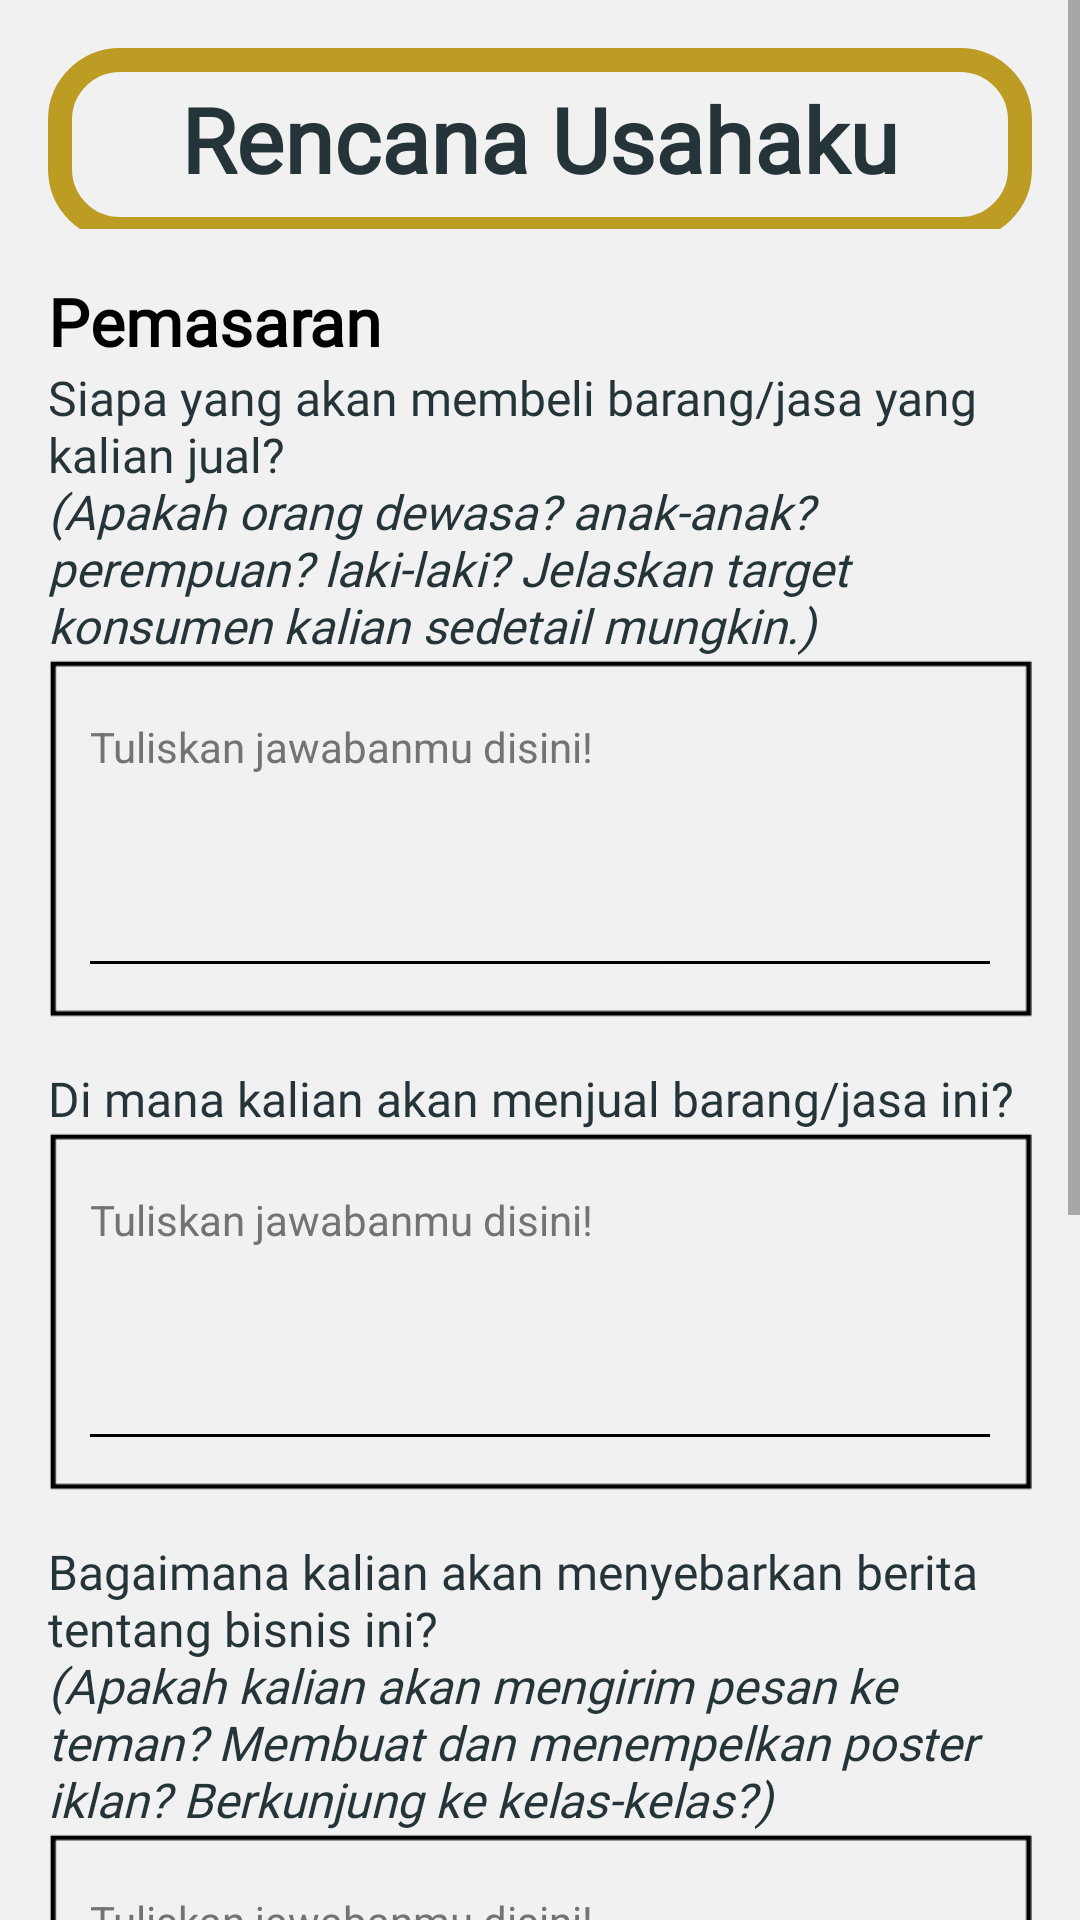

Write the Android layout XML for this screen, with the resource values it uses.
<!-- AndroidManifest.xml: application theme Theme.InteractiveModuleProject -->
<!-- res/layout/activity_rencana_usaha.xml -->
<?xml version="1.0" encoding="utf-8"?>
<ScrollView xmlns:android="http://schemas.android.com/apk/res/android"
    xmlns:app="http://schemas.android.com/apk/res-auto"
    xmlns:tools="http://schemas.android.com/tools"
    android:layout_width="match_parent"
    android:layout_height="match_parent"
    android:background="#F0F1F0"
    tools:context=".RencanaUsahaActivity">

    <androidx.constraintlayout.widget.ConstraintLayout
        android:layout_width="match_parent"
        android:layout_height="wrap_content">
        <TextView
            android:id="@+id/textView28"
            style="@style/TextStyleCardo"
            android:layout_width="0dp"
            android:layout_height="wrap_content"
            android:layout_marginStart="16dp"
            android:layout_marginTop="16dp"
            android:layout_marginEnd="16dp"
            android:background="@drawable/border"
            android:gravity="center"
            android:padding="10dp"
            android:text="Rencana Usahaku"
            android:textColor="#253439"
            android:textSize="30sp"
            android:textStyle="bold"
            app:layout_constraintEnd_toEndOf="parent"
            app:layout_constraintStart_toStartOf="parent"
            app:layout_constraintTop_toTopOf="parent" />

        <TextView
            android:id="@+id/textView29"
            style="@style/TextStyleCardo"
            android:layout_width="wrap_content"
            android:layout_height="wrap_content"
            android:layout_marginTop="16dp"
            android:text="Pemasaran"
            android:textSize="22sp"
            android:textStyle="bold"
            app:layout_constraintStart_toStartOf="@+id/textView28"
            app:layout_constraintTop_toBottomOf="@+id/textView28" />

        <TextView
            android:id="@+id/desc1"
            style="@style/TextStyleCardo"
            android:layout_width="0dp"
            android:layout_height="wrap_content"
            android:layout_marginEnd="16dp"
            android:text="@string/siapa_yang_akan_membeli_barang_jasa_yang_kalian_jual_n_i_apakah_orang_dewasa_anak_anak_perempuan_laki_laki_jelaskan_target_konsumen_kalian_sedetail_mungkin_i"
            android:textColor="#253439"
            app:layout_constraintEnd_toEndOf="parent"
            app:layout_constraintStart_toStartOf="@+id/textView28"
            app:layout_constraintTop_toBottomOf="@+id/textView29" />

        <ImageView
            android:id="@+id/box1"
            android:layout_width="0dp"
            android:layout_height="120dp"
            android:layout_marginStart="16dp"
            android:layout_marginEnd="16dp"
            app:layout_constraintEnd_toEndOf="parent"
            app:layout_constraintStart_toStartOf="parent"
            app:layout_constraintTop_toBottomOf="@+id/desc1"
            android:background="@drawable/assets_seventeen_box4" />

        <EditText
            android:id="@+id/edt_1"
            android:layout_width="0dp"
            android:layout_height="0dp"
            android:layout_margin="10dp"
            android:backgroundTint="#000000"
            android:gravity="top|start"
            android:hint="Tuliskan jawabanmu disini!"
            android:inputType="textMultiLine"
            android:lines="8"
            android:scrollbars="vertical"
            android:textColor="@color/black"
            android:textColorHint="#737373"
            android:textSize="14sp"
            app:layout_constraintBottom_toBottomOf="@+id/box1"
            app:layout_constraintEnd_toEndOf="@+id/box1"
            app:layout_constraintStart_toStartOf="@+id/box1"
            app:layout_constraintTop_toBottomOf="@+id/desc1" />

        <TextView
            android:id="@+id/desc2"
            style="@style/TextStyleCardo"
            android:layout_width="0dp"
            android:layout_height="wrap_content"
            android:layout_marginTop="16dp"
            android:layout_marginEnd="16dp"
            android:text="Di mana kalian akan menjual barang/jasa ini?"
            android:textColor="#253439"
            app:layout_constraintEnd_toEndOf="parent"
            app:layout_constraintStart_toStartOf="@+id/textView28"
            app:layout_constraintTop_toBottomOf="@+id/box1" />

        <ImageView
            android:id="@+id/box2"
            android:layout_width="0dp"
            android:layout_height="120dp"
            android:layout_marginStart="16dp"
            android:layout_marginEnd="16dp"
            android:background="@drawable/assets_seventeen_box4"
            app:layout_constraintEnd_toEndOf="parent"
            app:layout_constraintStart_toStartOf="parent"
            app:layout_constraintTop_toBottomOf="@+id/desc2" />

        <EditText
            android:id="@+id/edt_2"
            android:layout_width="0dp"
            android:layout_height="0dp"
            android:layout_margin="10dp"
            android:backgroundTint="#000000"
            android:gravity="top|start"
            android:hint="Tuliskan jawabanmu disini!"
            android:inputType="textMultiLine"
            android:lines="8"
            android:scrollbars="vertical"
            android:textColor="@color/black"
            android:textColorHint="#737373"
            android:textSize="14sp"
            app:layout_constraintBottom_toBottomOf="@+id/box2"
            app:layout_constraintEnd_toEndOf="@+id/box2"
            app:layout_constraintStart_toStartOf="@+id/box2"
            app:layout_constraintTop_toBottomOf="@+id/desc2" />


        <TextView
            android:id="@+id/desc3"
            style="@style/TextStyleCardo"
            android:layout_width="0dp"
            android:layout_height="wrap_content"
            android:layout_marginTop="16dp"
            android:layout_marginEnd="16dp"
            android:text="@string/bagaimana_kalian_akan_menyebarkan_berita_tentang_bisnis_ini_n_apakah_kalian_akan_mengirim_pesan_ke_teman_membuat_dan_menempelkan_poster_iklan_berkunjung_ke_kelas_kelas"
            android:textColor="#253439"
            app:layout_constraintEnd_toEndOf="parent"
            app:layout_constraintStart_toStartOf="@+id/textView28"
            app:layout_constraintTop_toBottomOf="@+id/box2" />

        <ImageView
            android:id="@+id/box3"
            android:layout_width="0dp"
            android:layout_height="120dp"
            android:layout_marginStart="16dp"
            android:layout_marginEnd="16dp"
            android:background="@drawable/assets_seventeen_box4"
            app:layout_constraintEnd_toEndOf="parent"
            app:layout_constraintStart_toStartOf="parent"
            app:layout_constraintTop_toBottomOf="@+id/desc3" />

        <EditText
            android:id="@+id/edt_3"
            android:layout_width="0dp"
            android:layout_height="0dp"
            android:layout_margin="10dp"
            android:backgroundTint="#000000"
            android:gravity="top|start"
            android:hint="Tuliskan jawabanmu disini!"
            android:inputType="textMultiLine"
            android:lines="8"
            android:scrollbars="vertical"
            android:textColor="@color/black"
            android:textColorHint="#737373"
            android:textSize="14sp"
            app:layout_constraintBottom_toBottomOf="@+id/box3"
            app:layout_constraintEnd_toEndOf="@+id/box3"
            app:layout_constraintStart_toStartOf="@+id/box3"
            app:layout_constraintTop_toBottomOf="@+id/desc3" />




        <TextView
            android:id="@+id/desc4"
            style="@style/TextStyleCardo"
            android:layout_width="0dp"
            android:layout_height="wrap_content"
            android:layout_marginTop="16dp"
            android:layout_marginEnd="16dp"
            android:text="@string/apa_nama_produk_kalian_n_mengapa_nama_ini_dipilih"
            android:textColor="#253439"
            app:layout_constraintEnd_toEndOf="parent"
            app:layout_constraintStart_toStartOf="@+id/textView28"
            app:layout_constraintTop_toBottomOf="@+id/box3" />

        <ImageView
            android:id="@+id/box4"
            android:layout_width="0dp"
            android:layout_height="120dp"
            android:layout_marginStart="16dp"
            android:layout_marginEnd="16dp"
            android:background="@drawable/assets_seventeen_box4"
            app:layout_constraintEnd_toEndOf="parent"
            app:layout_constraintStart_toStartOf="parent"
            app:layout_constraintTop_toBottomOf="@+id/desc4" />

        <EditText
            android:id="@+id/edt_4"
            android:layout_width="0dp"
            android:layout_height="0dp"
            android:layout_margin="10dp"
            android:backgroundTint="#000000"
            android:gravity="top|start"
            android:hint="Tuliskan jawabanmu disini!"
            android:inputType="textMultiLine"
            android:lines="8"
            android:scrollbars="vertical"
            android:textColor="@color/black"
            android:textColorHint="#737373"
            android:textSize="14sp"
            app:layout_constraintBottom_toBottomOf="@+id/box4"
            app:layout_constraintEnd_toEndOf="@+id/box4"
            app:layout_constraintStart_toStartOf="@+id/box4"
            app:layout_constraintTop_toBottomOf="@+id/desc4" />


        <ImageView
            android:id="@+id/btn_next"
            android:layout_width="80dp"
            android:layout_height="80dp"
            android:layout_marginTop="16dp"
            android:layout_marginEnd="8dp"
            android:layout_marginBottom="8dp"
            android:background="@drawable/button"
            android:src="@drawable/assets_btn_nextprev"
            app:layout_constraintBottom_toBottomOf="parent"
            app:layout_constraintEnd_toEndOf="parent"
            app:layout_constraintTop_toBottomOf="@+id/box4" />

        <ImageView
            android:id="@+id/btn_prev"
            android:layout_width="80dp"
            android:layout_height="80dp"
            android:layout_marginEnd="8dp"
            android:rotation="180"
            android:background="@drawable/button"
            android:src="@drawable/assets_btn_nextprev"
            app:layout_constraintBottom_toBottomOf="@+id/btn_next"
            app:layout_constraintEnd_toStartOf="@+id/btn_next"
            app:layout_constraintTop_toTopOf="@+id/btn_next" />
    </androidx.constraintlayout.widget.ConstraintLayout>
</ScrollView>
<!-- resources referenced by this layout -->
<resources>
  <color name="black">#FF000000</color>
  <!-- drawable assets_btn_nextprev: png bitmap (drawable-nodpi, 32474 bytes) -->
  <!-- drawable assets_seventeen_box4: png bitmap (drawable-nodpi, 2205 bytes) -->
  <!-- drawable border (drawable) -->
  <?xml version="1.0" encoding="utf-8"?>
  <inset xmlns:android="http://schemas.android.com/apk/res/android"
      android:insetBottom="-4dp">
  
      <shape android:shape="rectangle">
          <solid android:color="#F0F1F0" />
          <stroke android:width="8dp" android:color="#BC9C22" />
          <corners android:radius="20dp" />
      </shape>
  
  </inset>
  <!-- drawable button (drawable-nodpi) -->
  <?xml version="1.0" encoding="utf-8"?>
  <selector xmlns:android="http://schemas.android.com/apk/res/android">
      <item android:state_focused="true" android:state_pressed="false" android:drawable="@drawable/assets_btn_nextprev" />
      <item android:state_focused="true" android:state_pressed="true" android:drawable="@drawable/gradient" />
      <item android:state_focused="false" android:state_pressed="true" android:drawable="@drawable/gradient" />
      <item android:drawable="@drawable/assets_btn_nextprev" />
  </selector>
  <string name="apa_nama_produk_kalian_n_mengapa_nama_ini_dipilih">Apa nama produk kalian?\n<i>(Mengapa nama ini dipilih?)</i></string>
  <string name="bagaimana_kalian_akan_menyebarkan_berita_tentang_bisnis_ini_n_apakah_kalian_akan_mengirim_pesan_ke_teman_membuat_dan_menempelkan_poster_iklan_berkunjung_ke_kelas_kelas">Bagaimana kalian akan menyebarkan berita tentang bisnis ini?\n<i>(Apakah kalian akan mengirim pesan ke teman? Membuat dan menempelkan poster iklan? Berkunjung ke kelas-kelas?)</i></string>
  <string name="siapa_yang_akan_membeli_barang_jasa_yang_kalian_jual_n_i_apakah_orang_dewasa_anak_anak_perempuan_laki_laki_jelaskan_target_konsumen_kalian_sedetail_mungkin_i">Siapa yang akan membeli barang/jasa yang kalian jual?\n<i>(Apakah orang dewasa? anak-anak? perempuan? laki-laki? Jelaskan target konsumen kalian sedetail mungkin.)</i></string>
  <style name="TextStyleCardo">
          <item name="android:fontFamily">@font/cardo</item>
          <item name="android:textColor">#000000</item>
          <item name="android:textSize">16sp</item>
      </style>
  <style name="Theme.InteractiveModuleProject" parent="Theme.MaterialComponents.DayNight.NoActionBar">
          
          <item name="colorPrimary">@color/primary</item>
          <item name="colorPrimaryVariant">@color/variant</item>
          <item name="colorOnPrimary">@color/white</item>
          
          <item name="colorSecondary">@color/teal_200</item>
          <item name="colorSecondaryVariant">@color/teal_700</item>
          <item name="colorOnSecondary">@color/black</item>
          
          <item name="android:statusBarColor" tools:targetApi="l">?attr/colorPrimaryVariant</item>
          
      </style>
  <!-- drawable gradient (drawable-nodpi) -->
  <?xml version="1.0" encoding="utf-8"?>
  <layer-list xmlns:android="http://schemas.android.com/apk/res/android" >
      <item>
          <bitmap android:src="@drawable/assets_btn_nextprev"/>
      </item>
      <item>
          <shape xmlns:android="http://schemas.android.com/apk/res/android">
              <gradient android:angle="90" android:startColor="#885d5d5e" android:centerColor="#885d5d5e" android:endColor="#885d5d5e"/>
          </shape>
      </item>
  </layer-list>
  <color name="primary">#77D0CF</color>
  <color name="variant">#75B3CF</color>
  <color name="white">#FFFFFFFF</color>
  <color name="teal_200">#FF03DAC5</color>
  <color name="teal_700">#FF018786</color>
</resources>
